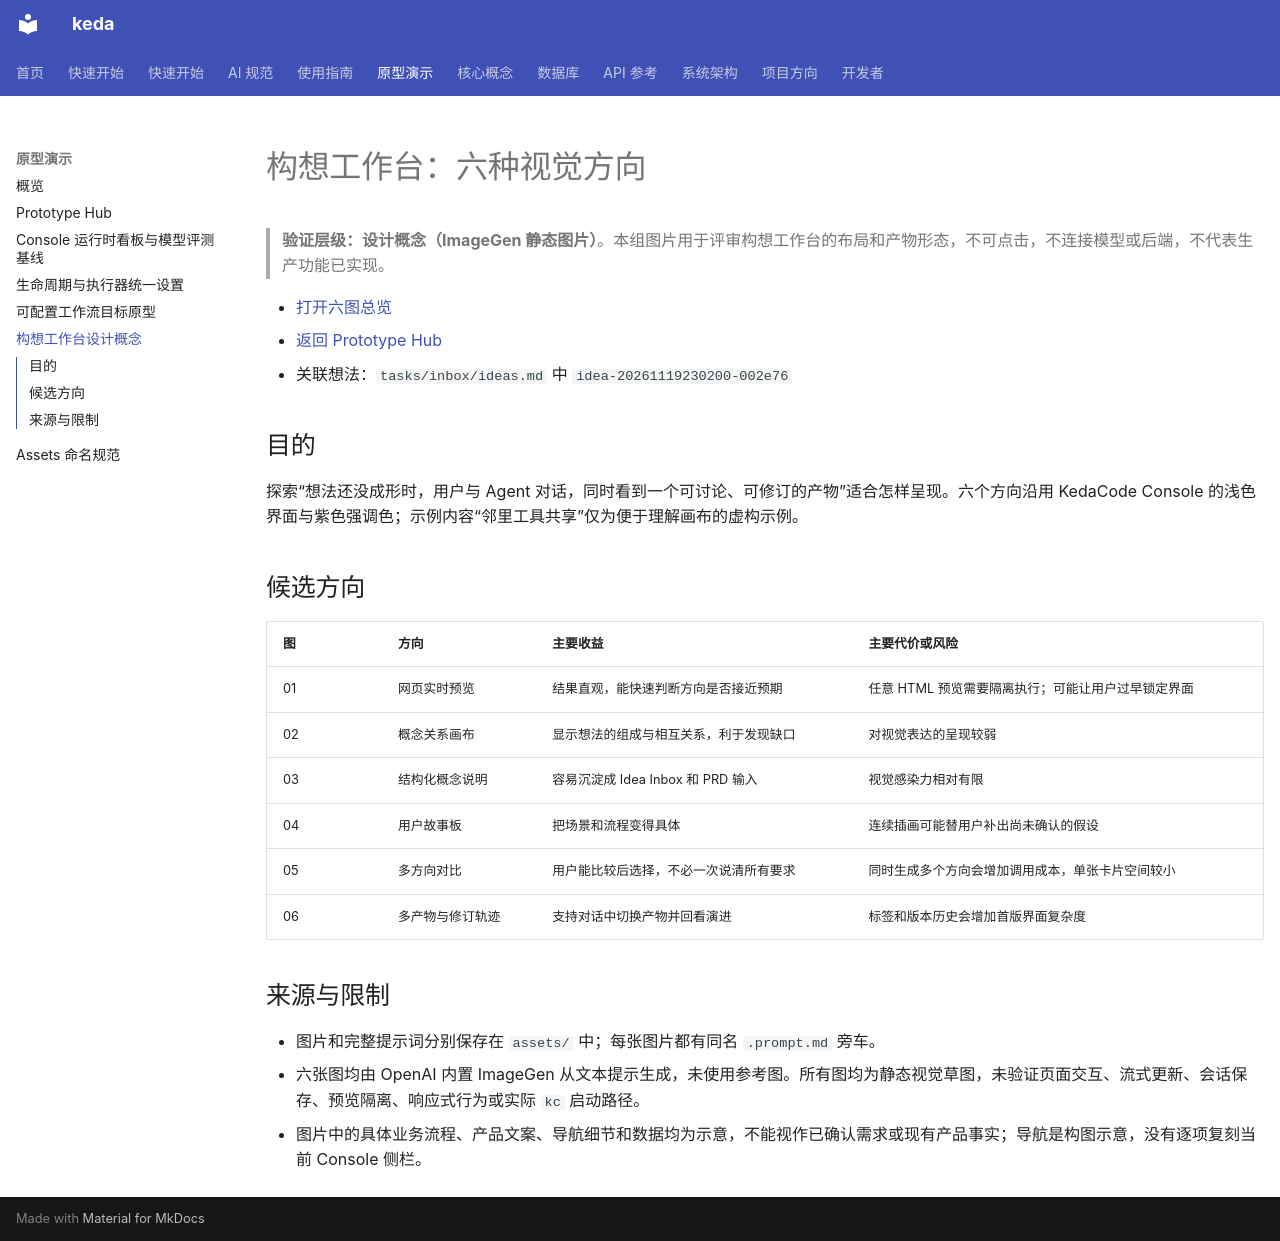

repository: ZataZhang/keda · page: prototypes/live-concept-workbench/prototype/index.html · generator: mkdocs

# 构想工作台：六种视觉方向

> **验证层级：设计概念（ImageGen 静态图片）**。本组图片用于评审构想工作台的布局和产物形态，不可点击，不连接模型或后端，不代表生产功能已实现。

- [打开六图总览](index.html)
- [返回 Prototype Hub](../hub.html)
- 关联想法：`tasks/inbox/ideas.md` 中 `idea-20261119230200-002e76`

## 目的

探索“想法还没成形时，用户与 Agent 对话，同时看到一个可讨论、可修订的产物”适合怎样呈现。六个方向沿用 KedaCode Console 的浅色界面与紫色强调色；示例内容“邻里工具共享”仅为便于理解画布的虚构示例。

## 候选方向

| 图 | 方向 | 主要收益 | 主要代价或风险 |
|---|---|---|---|
| 01 | 网页实时预览 | 结果直观，能快速判断方向是否接近预期 | 任意 HTML 预览需要隔离执行；可能让用户过早锁定界面 |
| 02 | 概念关系画布 | 显示想法的组成与相互关系，利于发现缺口 | 对视觉表达的呈现较弱 |
| 03 | 结构化概念说明 | 容易沉淀成 Idea Inbox 和 PRD 输入 | 视觉感染力相对有限 |
| 04 | 用户故事板 | 把场景和流程变得具体 | 连续插画可能替用户补出尚未确认的假设 |
| 05 | 多方向对比 | 用户能比较后选择，不必一次说清所有要求 | 同时生成多个方向会增加调用成本，单张卡片空间较小 |
| 06 | 多产物与修订轨迹 | 支持对话中切换产物并回看演进 | 标签和版本历史会增加首版界面复杂度 |

## 来源与限制

- 图片和完整提示词分别保存在 `assets/` 中；每张图片都有同名 `.prompt.md` 旁车。
- 六张图均由 OpenAI 内置 ImageGen 从文本提示生成，未使用参考图。所有图均为静态视觉草图，未验证页面交互、流式更新、会话保存、预览隔离、响应式行为或实际 `kc` 启动路径。
- 图片中的具体业务流程、产品文案、导航细节和数据均为示意，不能视作已确认需求或现有产品事实；导航是构图示意，没有逐项复刻当前 Console 侧栏。
